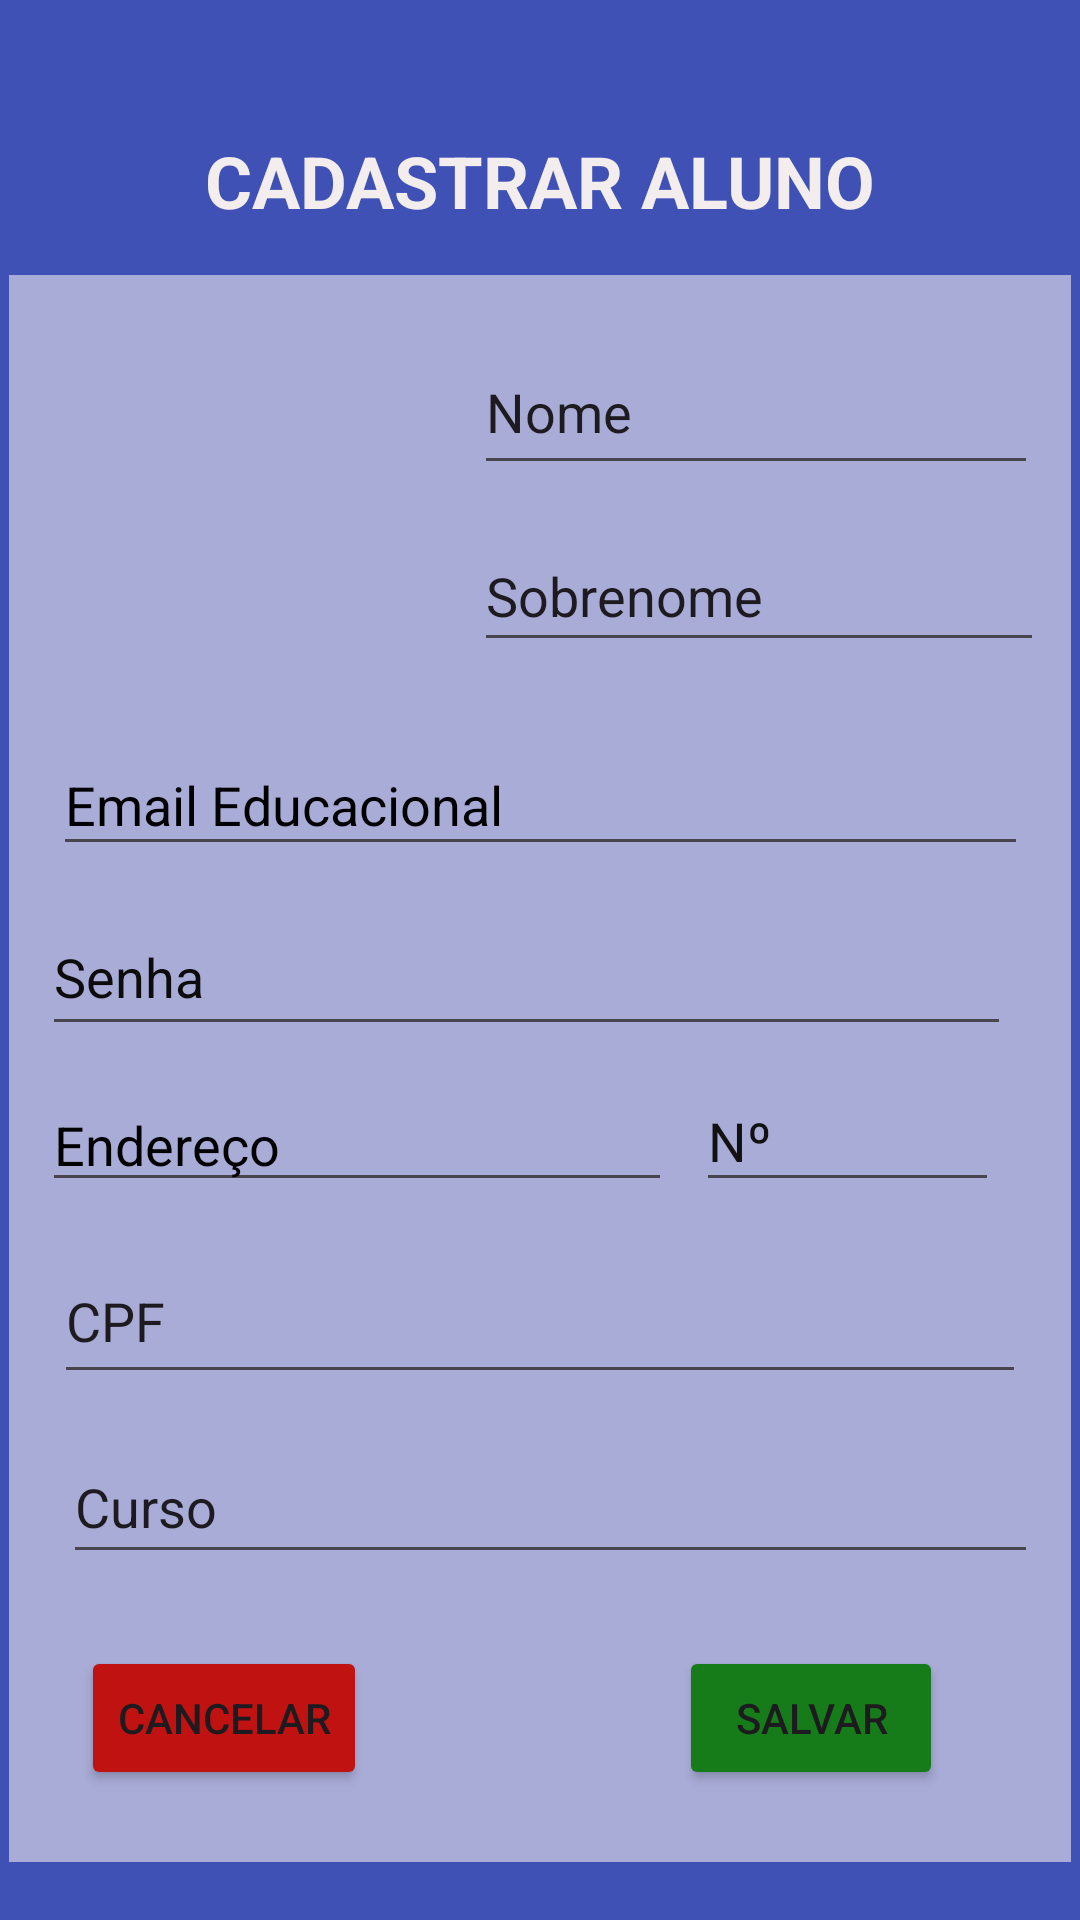

Produce the Android XML layout that renders to this screen, including the resource entries it uses.
<!-- AndroidManifest.xml: application theme Theme.Officialtoobar -->
<!-- res/layout/activity_cad_aluno.xml -->
<?xml version="1.0" encoding="utf-8"?>
<androidx.constraintlayout.widget.ConstraintLayout xmlns:android="http://schemas.android.com/apk/res/android"
    xmlns:app="http://schemas.android.com/apk/res-auto"
    xmlns:tools="http://schemas.android.com/tools"
    android:layout_width="match_parent"
    android:layout_height="match_parent"
    android:background="#3F51B5"
    tools:context=".activity.CadAlunoActivity">

    <View
        android:id="@+id/view2"
        android:layout_width="354dp"
        android:layout_height="529dp"
        android:background="#92F8F2F2"
        app:layout_constraintBottom_toBottomOf="parent"
        app:layout_constraintEnd_toEndOf="parent"
        app:layout_constraintHorizontal_bias="0.491"
        app:layout_constraintStart_toStartOf="parent"
        app:layout_constraintTop_toBottomOf="@+id/btnCadAluno"
        app:layout_constraintVertical_bias="0.444" />

    <EditText
        android:id="@+id/edtNome"
        android:layout_width="188dp"
        android:layout_height="52dp"
        android:layout_marginBottom="12dp"
        android:ems="10"
        android:inputType="text"
        android:text="Nome"
        app:layout_constraintBottom_toTopOf="@+id/editTextText2"
        app:layout_constraintEnd_toEndOf="@+id/view2"
        app:layout_constraintHorizontal_bias="0.933"
        app:layout_constraintStart_toStartOf="@+id/view2"
        app:layout_constraintTop_toTopOf="@+id/view2"
        app:layout_constraintVertical_bias="1.0" />

    <ImageView
        android:id="@+id/imageView"
        android:layout_width="126dp"
        android:layout_height="134dp"
        app:layout_constraintBottom_toBottomOf="@+id/view2"
        app:layout_constraintEnd_toEndOf="@+id/view2"
        app:layout_constraintHorizontal_bias="0.061"
        app:layout_constraintStart_toStartOf="@+id/view2"
        app:layout_constraintTop_toTopOf="@+id/view2"
        app:layout_constraintVertical_bias="0.048"
        app:srcCompat="@drawable/cadaluno" />

    <EditText
        android:id="@+id/editTextText2"
        android:layout_width="190dp"
        android:layout_height="47dp"
        android:layout_marginBottom="400dp"
        android:ems="10"
        android:inputType="text"
        android:text="Sobrenome"
        app:layout_constraintBottom_toBottomOf="@+id/view2"
        app:layout_constraintEnd_toEndOf="@+id/view2"
        app:layout_constraintHorizontal_bias="0.945"
        app:layout_constraintStart_toStartOf="@+id/view2" />

    <TextView
        android:id="@+id/btnCadAluno"
        android:layout_width="wrap_content"
        android:layout_height="wrap_content"
        android:layout_marginTop="44dp"
        android:text="CADASTRAR ALUNO"
        android:textColor="#F3EDED"
        android:textSize="24sp"
        android:textStyle="bold"
        app:layout_constraintEnd_toEndOf="parent"
        app:layout_constraintStart_toStartOf="parent"
        app:layout_constraintTop_toTopOf="parent" />

    <EditText
        android:id="@+id/edtEmail"
        android:layout_width="325dp"
        android:layout_height="44dp"
        android:layout_marginBottom="332dp"
        android:ems="10"
        android:hint="Email Educacional"
        android:inputType="textEmailAddress"
        android:textColorHint="#000000"
        app:layout_constraintBottom_toBottomOf="@+id/view2"
        app:layout_constraintEnd_toEndOf="@+id/view2"
        app:layout_constraintStart_toStartOf="@+id/view2" />

    <EditText
        android:id="@+id/editTextNumberPassword"
        android:layout_width="323dp"
        android:layout_height="49dp"
        android:layout_marginBottom="272dp"
        android:ems="10"
        android:hint="Senha"
        android:inputType="numberPassword"
        android:textColorHint="#0C0C0C"
        app:layout_constraintBottom_toBottomOf="@+id/view2"
        app:layout_constraintEnd_toEndOf="@+id/view2"
        app:layout_constraintHorizontal_bias="0.354"
        app:layout_constraintStart_toStartOf="@+id/view2" />

    <EditText
        android:id="@+id/editTextTextEmailAddress2"
        android:layout_width="wrap_content"
        android:layout_height="wrap_content"
        android:layout_marginBottom="220dp"
        android:ems="10"
        android:hint="Endereço"
        android:inputType="textEmailAddress"
        android:textColorHint="#000000"
        app:layout_constraintBottom_toBottomOf="@+id/view2"
        app:layout_constraintEnd_toEndOf="@+id/view2"
        app:layout_constraintHorizontal_bias="0.076"
        app:layout_constraintStart_toStartOf="@+id/view2" />

    <EditText
        android:id="@+id/editTextNumber"
        android:layout_width="101dp"
        android:layout_height="44dp"
        android:layout_marginStart="8dp"
        android:layout_marginBottom="220dp"
        android:ems="10"
        android:hint="Nº"
        android:inputType="number"
        android:textColorHint="#121111"
        app:layout_constraintBottom_toBottomOf="@+id/view2"
        app:layout_constraintEnd_toEndOf="@+id/view2"
        app:layout_constraintHorizontal_bias="0.0"
        app:layout_constraintStart_toEndOf="@+id/editTextTextEmailAddress2" />

    <EditText
        android:id="@+id/edtCpf"
        android:layout_width="324dp"
        android:layout_height="52dp"
        android:layout_marginBottom="156dp"
        android:ems="10"
        android:inputType="text"
        android:text="CPF"
        app:layout_constraintBottom_toBottomOf="@+id/view2"
        app:layout_constraintEnd_toEndOf="@+id/view2"
        app:layout_constraintStart_toStartOf="@+id/view2" />

    <Button
        android:id="@+id/btnSave"
        android:layout_width="wrap_content"
        android:layout_height="wrap_content"
        android:layout_marginStart="104dp"
        android:layout_marginBottom="24dp"
        android:backgroundTint="#167C1A"
        android:text="Salvar"
        app:layout_constraintBottom_toBottomOf="@+id/view2"
        app:layout_constraintEnd_toEndOf="@+id/view2"
        app:layout_constraintHorizontal_bias="0.0"
        app:layout_constraintStart_toEndOf="@+id/button2" />

    <EditText
        android:id="@+id/edtCurso"
        android:layout_width="325dp"
        android:layout_height="48dp"
        android:layout_marginBottom="96dp"
        android:ems="10"
        android:inputType="text"
        android:text="Curso"
        app:layout_constraintBottom_toBottomOf="@+id/view2"
        app:layout_constraintEnd_toEndOf="@+id/view2"
        app:layout_constraintHorizontal_bias="0.62"
        app:layout_constraintStart_toStartOf="@+id/view2" />

    <Button
        android:id="@+id/button2"
        android:layout_width="wrap_content"
        android:layout_height="wrap_content"
        android:layout_marginStart="24dp"
        android:layout_marginBottom="24dp"
        android:backgroundTint="#C11212"
        android:text="Cancelar"
        app:layout_constraintBottom_toBottomOf="@+id/view2"
        app:layout_constraintStart_toStartOf="@+id/view2" />

</androidx.constraintlayout.widget.ConstraintLayout>
<!-- resources referenced by this layout -->
<resources>
  <style name="Theme.Officialtoobar" parent="Base.Theme.Officialtoobar" />
  <style name="Base.Theme.Officialtoobar" parent="Theme.Material3.DayNight.NoActionBar">
          
          
      </style>
</resources>
